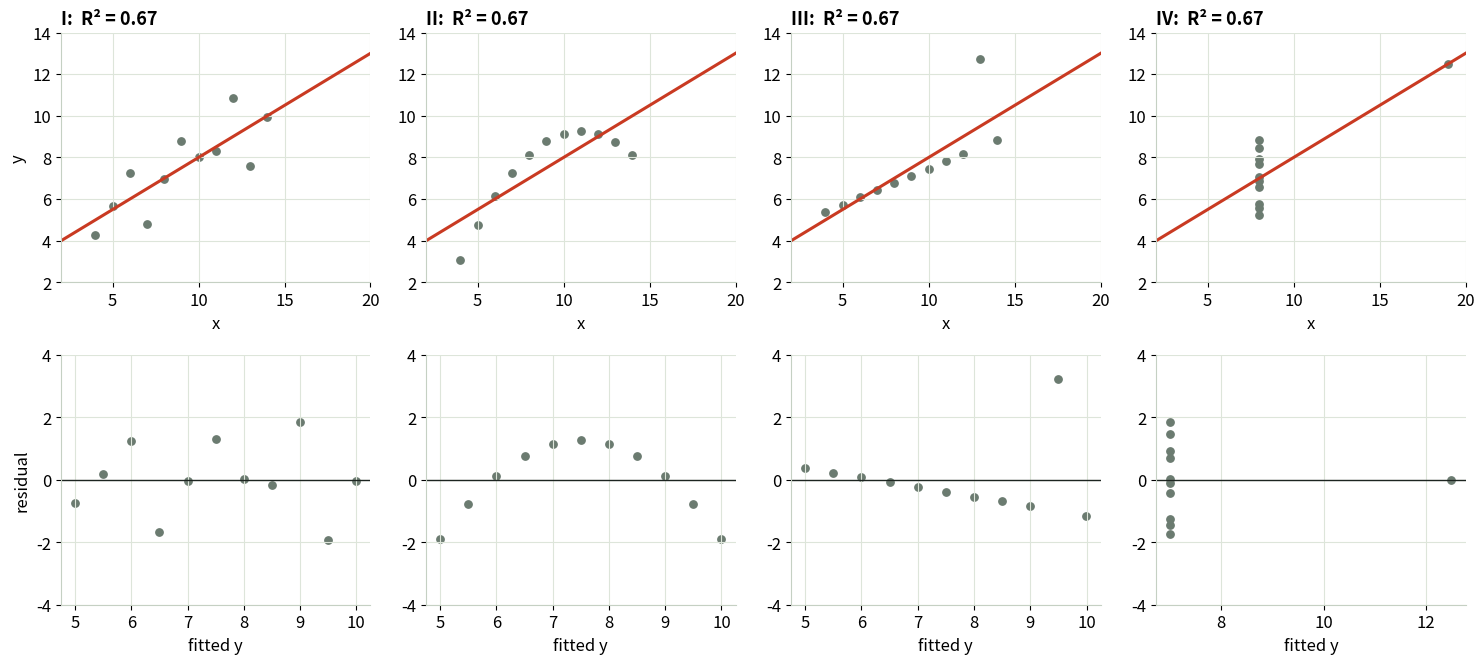
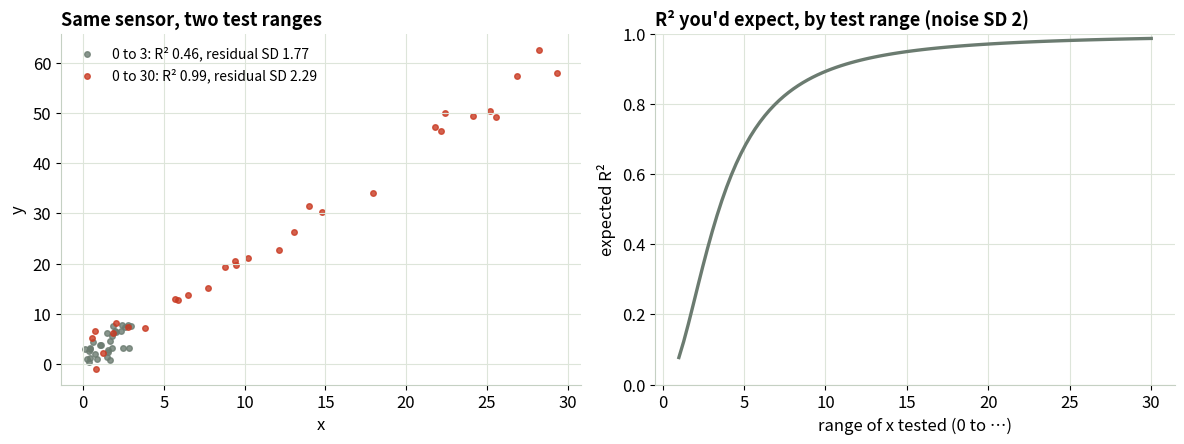
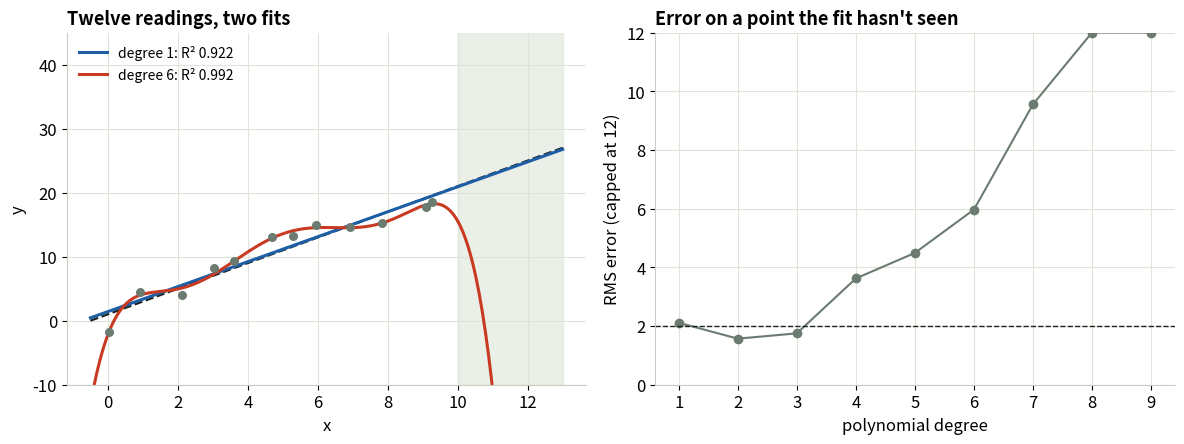

Write Python code to recreate these figures, in order.
"""
# Why R² Isn't Enough — Reading Your Fits, Module 1

The module's Python: https://gideonong.me/learning/fits/r-squared/

It rebuilds the three trials from the interactive page with numpy and matplotlib, and
saves each figure as a PNG in ./figures (these are the figures used in the slides).

Run it:
  * Google Colab: use "Open in Colab" on the module page (or upload this file). Everything
    needed is preinstalled. Run the cells top to bottom; then change a number in any
    "knobs" cell and run that cell again.
  * Your own PC:  pip install numpy matplotlib   then   python r-squared.py

Trial 1 uses Anscombe's quartet (Anscombe 1973, The American Statistician 27(1)).
Trials 2 and 3 are simulated from y = 1 + 2x + noise.
"""
# %% [markdown]
# ## Setup
#
# Imports, where the figures go, and one color meaning for the whole series: dashed ink is
# the truth, red is what an ordinary fit reports, blue is a corrected or better fit, grey
# dots are measured points. The random numbers get a fixed seed, so every run gives the
# same data; change the seed to draw a new sample.

# %%
from pathlib import Path

import matplotlib.pyplot as plt
import numpy as np

OUT = Path("figures")
OUT.mkdir(exist_ok=True)

# One color meaning across the whole series
INK, FIT, FIX, PT, GRID = "#1c2420", "#c93a22", "#1d5ea6", "#6b7b70", "#dde5da"
plt.rcParams.update({
    "figure.dpi": 110, "savefig.dpi": 200, "font.size": 12,
    "axes.edgecolor": "#c5d0c3", "axes.grid": True, "grid.color": GRID,
    "axes.spines.top": False, "axes.spines.right": False,
    "axes.titlesize": 13, "axes.titleweight": "bold", "axes.titlelocation": "left",
})

SEED = 11                # change it to draw a new sample everywhere
rng = np.random.default_rng(SEED)


def r2(y, fitted):
    """R²: the share of the spread in y that the fit explains (1 = perfect)."""
    return 1 - ((y - fitted) ** 2).sum() / ((y - y.mean()) ** 2).sum()


# %% [markdown]
# ## Trial 1 · Four datasets, one R²
#
# These four small datasets were built by the statistician Francis Anscombe in 1973. Each
# has 11 points, and each gets the same fitted line and the same R² (0.67). Top row: the
# data and the line. Bottom row: the residuals. Only the first set is a straight line plus
# noise; the others are a curve, a line with one outlier, and one lever point holding up
# the whole fit. R² can't tell them apart. The residual plot can.

# %%
X123 = np.array([10, 8, 13, 9, 11, 14, 6, 4, 12, 7, 5], float)
QUARTET = [
    (X123, [8.04, 6.95, 7.58, 8.81, 8.33, 9.96, 7.24, 4.26, 10.84, 4.82, 5.68]),
    (X123, [9.14, 8.14, 8.74, 8.77, 9.26, 8.10, 6.13, 3.10, 9.13, 7.26, 4.74]),
    (X123, [7.46, 6.77, 12.74, 7.11, 7.81, 8.84, 6.08, 5.39, 8.15, 6.42, 5.73]),
    (np.array([8, 8, 8, 8, 8, 8, 8, 19, 8, 8, 8], float), [6.58, 5.76, 7.71, 8.84, 8.47, 7.04, 5.25, 12.50, 5.56, 7.91, 6.89]),
]


def trial1():
    """Anscombe's quartet: same line, same R², four different stories."""
    fig, axes = plt.subplots(2, 4, figsize=(15, 6.8))
    for k, (x, y) in enumerate(QUARTET):
        y = np.array(y)
        b1, b0 = np.polyfit(x, y, 1)
        fitted = b0 + b1 * x
        ax = axes[0, k]
        ax.scatter(x, y, s=28, color=PT)
        xx = np.array([2, 20])
        ax.plot(xx, b0 + b1 * xx, color=FIT, lw=2.2)
        ax.set(title=f"{'I II III IV'.split()[k]}:  R² = {r2(y, fitted):.2f}", xlim=(2, 20), ylim=(2, 14), xlabel="x")
        ax = axes[1, k]
        ax.scatter(fitted, y - fitted, s=28, color=PT)
        ax.axhline(0, color=INK, lw=1)
        ax.set(xlabel="fitted y", ylim=(-4, 4))
        print(f"Trial 1 | set {k + 1}: slope {b1:.3f}  intercept {b0:.2f}  R² {r2(y, fitted):.3f}")
    axes[0, 0].set_ylabel("y")
    axes[1, 0].set_ylabel("residual")
    fig.tight_layout()
    fig.savefig(OUT / "t1_anscombe.png")


# %% Trial 1
trial1()

# %% [markdown]
# ## Trial 2 · R² measures your test range
#
# Same sensor, same noise, same true slope. The only thing that changes is how wide a range
# of x is tested. Left: two experiments, one over x = 0 to 3 and one over 0 to 30. Right: the
# R² you'd expect for any range, with this noise. R² climbs with the range because it
# compares the fit's error with the spread of y, and a wider range means more spread. The
# residual SD, the number that describes the sensor, stays the same.

# %%
def trial2(rng, sd=2.0, n=30, spans=(3, 30)):
    """R² grows with the tested range; the residual SD doesn't."""
    all_spans = np.linspace(1, 30, 100)
    expected = (4 * all_spans ** 2 / 12) / (4 * all_spans ** 2 / 12 + sd ** 2)
    fig, axes = plt.subplots(1, 2, figsize=(12, 4.6))
    ax = axes[0]
    for span, color in zip(spans, (PT, FIT)):
        x = np.sort(rng.uniform(0, span, n))
        y = 1 + 2 * x + sd * rng.standard_normal(n)
        b1, b0 = np.polyfit(x, y, 1)
        fitted = b0 + b1 * x
        s = np.sqrt(((y - fitted) ** 2).sum() / (n - 2))
        ax.scatter(x, y, s=16, color=color, alpha=0.8, label=f"0 to {span}: R² {r2(y, fitted):.2f}, residual SD {s:.2f}")
        print(f"Trial 2 | range 0 to {span:2d}: R² {r2(y, fitted):.3f}, residual SD {s:.2f}")
    ax.set(title="Same sensor, two test ranges", xlabel="x", ylabel="y")
    ax.legend(frameon=False, fontsize=10, loc="upper left")
    ax = axes[1]
    ax.plot(all_spans, expected, color=PT, lw=2.4)
    ax.set(title=f"R² you'd expect, by test range (noise SD {sd:g})", xlabel="range of x tested (0 to …)", ylabel="expected R²", ylim=(0, 1))
    fig.tight_layout()
    fig.savefig(OUT / "t2_range.png")


# %% Trial 2 knobs
T2_NOISE_SD = 2.0       # sensor noise, SD in y units (page slider 0.5 to 5)
T2_READINGS = 30        # readings per experiment
T2_SPANS = (3, 30)      # the two test ranges to compare: x from 0 to each of these (page slider 1 to 30)

trial2(rng, sd=T2_NOISE_SD, n=T2_READINGS, spans=T2_SPANS)

# %% [markdown]
# ## Trial 3 · More terms always raise R²
#
# Twelve readings from a straight line plus noise. Fit polynomials of degree 1 to 9 and
# watch two numbers: R² on the twelve points (it can only go up) and the error on a point
# the fit hasn't seen (leave one reading out, fit the rest, predict it; repeat for each
# reading). Left: the degree-1 and degree-6 fits, with the shaded strip past the data.
# Right: the unseen-point error by degree, with the noise SD as the dashed line, which is
# the best any fit can do.

# %%
def trial3(rng, n=12, sd=2.0, show=(1, 6)):
    """More polynomial terms: R² always rises, prediction gets worse."""
    x = np.sort(10 * (np.arange(n) + rng.uniform(0, 1, n)) / n)
    y = 1 + 2 * x + sd * rng.standard_normal(n)
    xs = (x - 5) / 5                               # scale to [-1, 1] so high degrees stay stable
    def fit(deg, xi, yi):
        return np.polyfit((xi - 5) / 5, yi, deg)
    loo, r2s = [], []
    for deg in range(1, 10):
        c = fit(deg, x, y)
        r2s.append(r2(y, np.polyval(c, xs)))
        errs = [y[k] - np.polyval(fit(deg, np.delete(x, k), np.delete(y, k)), xs[k]) for k in range(n)]
        loo.append(np.sqrt(np.mean(np.square(errs))))
        print(f"Trial 3 | degree {deg}: R² {r2s[-1]:.3f}  error on unseen point {loo[-1]:.2f}  prediction at x=12 {np.polyval(c, 1.4):.1f} (truth 25)")
    fig, axes = plt.subplots(1, 2, figsize=(12, 4.6))
    ax = axes[0]
    xx = np.linspace(-0.5, 13, 300)
    ax.axvspan(10, 13, color=GRID, alpha=0.6)
    ax.plot(xx, 1 + 2 * xx, "--", color=INK, lw=1.6)
    for deg, color in zip(show, (FIX, FIT)):
        ax.plot(xx, np.polyval(fit(deg, x, y), (xx - 5) / 5), color=color, lw=2.2, label=f"degree {deg}: R² {r2s[deg - 1]:.3f}")
    ax.scatter(x, y, s=30, color=PT, zorder=3)
    ax.set(title="Twelve readings, two fits", xlabel="x", ylabel="y", ylim=(-10, 45))
    ax.legend(frameon=False, fontsize=10, loc="upper left")
    ax = axes[1]
    ax.plot(range(1, 10), np.minimum(loo, 12), "o-", color=PT)
    ax.axhline(sd, ls="--", color=INK, lw=1)
    ax.set(title="Error on a point the fit hasn't seen", xlabel="polynomial degree", ylabel="RMS error (capped at 12)", ylim=(0, 12))
    fig.tight_layout()
    fig.savefig(OUT / "t3_terms.png")


# %% Trial 3 knobs
T3_READINGS = 12        # readings
T3_NOISE_SD = 2.0       # sensor noise, SD in y units
T3_SHOW = (1, 6)        # the two polynomial degrees drawn on the left (page slider 1 to 9)

trial3(rng, n=T3_READINGS, sd=T3_NOISE_SD, show=T3_SHOW)

# %% [markdown]
# ## Done
#
# The figures are also saved as PNG files in the `figures` folder (in Colab: the folder
# icon on the left). Copy any function above into your own script.

# %%
print(f"Figures saved in {OUT.resolve()}")
plt.show()
